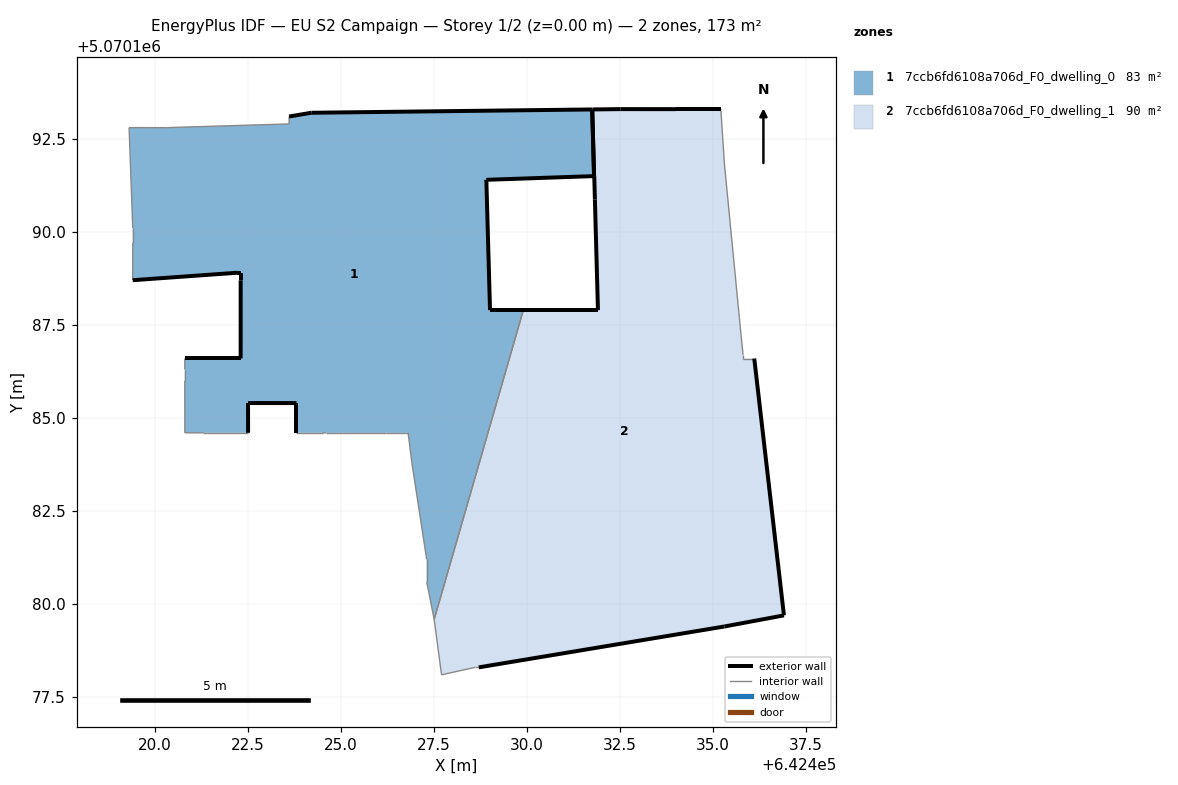
=== STOREY PLAN SPEC (per zone: floor XY polygon, exterior-wall plan segments, windows/doors) ===
zone 1: 7ccb6fd6108a706d_F0_dwelling_0  (82.8 m²)
  floor: (642427.51, 5070179.58) (642429.90, 5070187.89) (642429.01, 5070187.89) (642428.91, 5070191.40) (642431.81, 5070191.50) (642431.76, 5070193.29) (642424.21, 5070193.20) (642423.61, 5070193.10) (642423.60, 5070192.90) (642420.30, 5070192.80) (642419.30, 5070192.80) (642419.40, 5070190.10) (642419.40, 5070189.70) (642419.40, 5070188.70) (642422.20, 5070188.90) (642422.30, 5070188.90) (642422.30, 5070188.70) (642422.30, 5070186.60) (642420.80, 5070186.60) (642420.80, 5070186.30) (642420.80, 5070186.00) (642420.80, 5070184.60) (642421.30, 5070184.59) (642421.40, 5070184.59) (642422.50, 5070184.59) (642422.50, 5070185.40) (642423.80, 5070185.39) (642423.80, 5070184.59) (642424.50, 5070184.59) (642424.60, 5070184.59) (642426.20, 5070184.59) (642426.81, 5070184.59) (642426.91, 5070183.79) (642427.31, 5070181.19) (642427.31, 5070180.59) (642427.50, 5070179.59)
  exterior wall: (642423.80, 5070184.59) – (642423.80, 5070185.39)  [0.8 m]
  exterior wall: (642423.80, 5070185.39) – (642422.50, 5070185.40)  [1.3 m]
  exterior wall: (642422.50, 5070185.40) – (642422.50, 5070184.59)  [0.8 m]
  exterior wall: (642420.80, 5070186.60) – (642422.30, 5070186.60)  [1.5 m]
  exterior wall: (642422.30, 5070186.60) – (642422.30, 5070188.70)  [2.1 m]
  exterior wall: (642422.30, 5070188.70) – (642422.30, 5070188.90)  [0.2 m]
  exterior wall: (642422.30, 5070188.90) – (642422.20, 5070188.90)  [0.1 m]
  exterior wall: (642422.20, 5070188.90) – (642419.40, 5070188.70)  [2.8 m]
  exterior wall: (642423.61, 5070193.10) – (642424.21, 5070193.20)  [0.6 m]
  exterior wall: (642424.21, 5070193.20) – (642431.76, 5070193.29)  [7.6 m]
  exterior wall: (642431.81, 5070191.50) – (642428.91, 5070191.40)  [2.9 m]
  exterior wall: (642428.91, 5070191.40) – (642429.01, 5070187.89)  [3.5 m]
  exterior wall: (642429.01, 5070187.89) – (642429.90, 5070187.89)  [0.9 m]
  exterior wall: (642431.76, 5070193.29) – (642431.81, 5070191.50)  [1.8 m]
  interior walls: 22
zone 2: 7ccb6fd6108a706d_F0_dwelling_1  (89.9 m²)
  floor: (642436.91, 5070179.69) (642436.11, 5070186.59) (642435.81, 5070186.59) (642435.81, 5070186.69) (642435.71, 5070187.69) (642435.31, 5070191.80) (642435.21, 5070193.30) (642434.68, 5070193.30) (642434.01, 5070193.30) (642432.51, 5070193.30) (642431.76, 5070193.29) (642431.76, 5070193.29) (642431.81, 5070191.50) (642431.81, 5070191.50) (642431.83, 5070190.87) (642431.91, 5070187.89) (642429.90, 5070187.89) (642427.51, 5070179.58) (642427.70, 5070178.09) (642428.60, 5070178.29) (642428.70, 5070178.29) (642435.31, 5070179.39)
  exterior wall: (642429.90, 5070187.89) – (642431.91, 5070187.89)  [2.0 m]
  exterior wall: (642431.91, 5070187.89) – (642431.83, 5070190.87)  [3.0 m]
  exterior wall: (642431.83, 5070190.87) – (642431.81, 5070191.50)  [0.6 m]
  exterior wall: (642431.81, 5070191.50) – (642431.81, 5070191.50)  [0.0 m]
  exterior wall: (642431.76, 5070193.29) – (642431.76, 5070193.29)  [0.0 m]
  exterior wall: (642431.76, 5070193.29) – (642432.51, 5070193.30)  [0.8 m]
  exterior wall: (642432.51, 5070193.30) – (642434.01, 5070193.30)  [1.5 m]
  exterior wall: (642434.01, 5070193.30) – (642434.68, 5070193.30)  [0.7 m]
  exterior wall: (642434.68, 5070193.30) – (642435.21, 5070193.30)  [0.5 m]
  exterior wall: (642436.11, 5070186.59) – (642436.91, 5070179.69)  [7.0 m]
  exterior wall: (642436.91, 5070179.69) – (642435.31, 5070179.39)  [1.6 m]
  exterior wall: (642435.31, 5070179.39) – (642428.70, 5070178.29)  [6.7 m]
  exterior wall: (642431.81, 5070191.50) – (642431.76, 5070193.29)  [1.8 m]
  interior walls: 9

=== DERIVED (storey summary) ===
Building: EU S2 Campaign
Storey: 1 of 2  (floor level z = 0.00 m)
Storey gross floor area: 172.8 m²
Zones on this storey: 2
  - 7ccb6fd6108a706d_F0_dwelling_0: floor 82.8 m²; exterior wall 26.9 m (80.6 m²); WWR 0.0%
  - 7ccb6fd6108a706d_F0_dwelling_1: floor 89.9 m²; exterior wall 26.1 m (78.4 m²); WWR 0.0%
Zone adjacency (shared interzone walls):
  - 7ccb6fd6108a706d_F0_dwelling_0 ↔ 7ccb6fd6108a706d_F0_dwelling_1